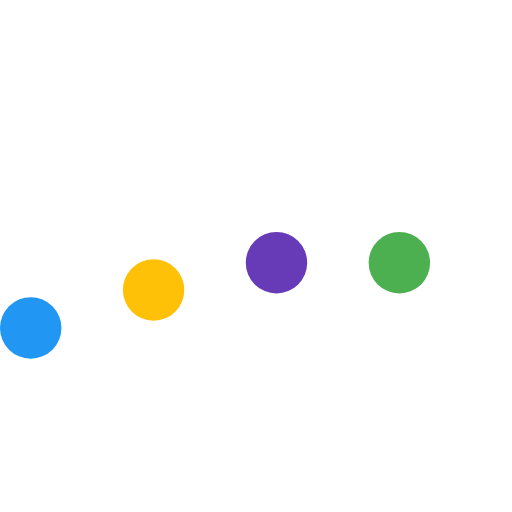
t = 0.00 s
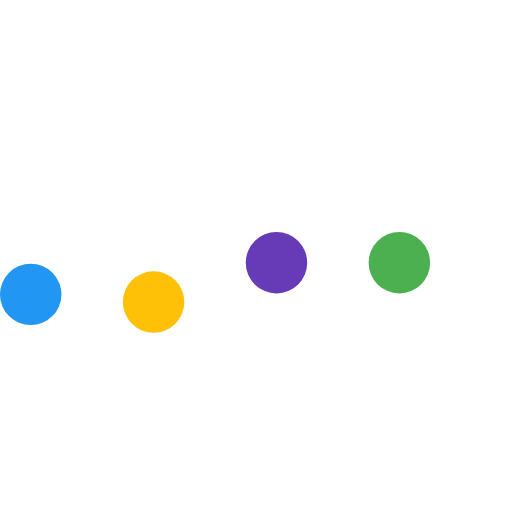
t = 0.23 s
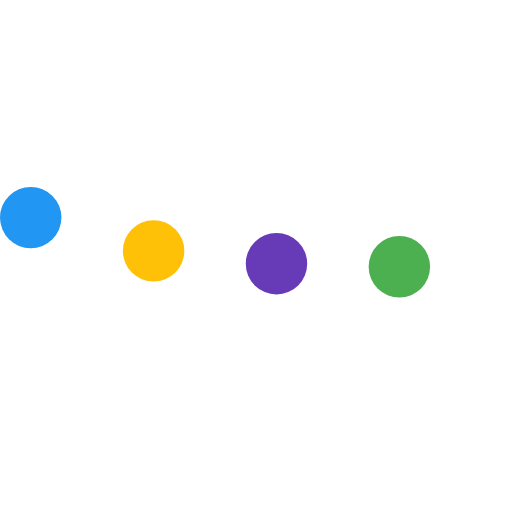
t = 0.48 s
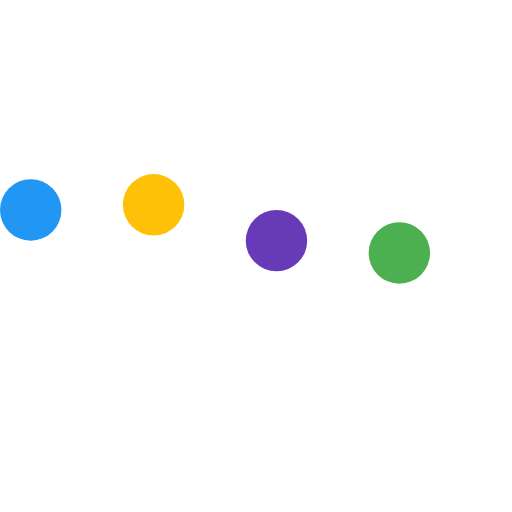
t = 0.70 s
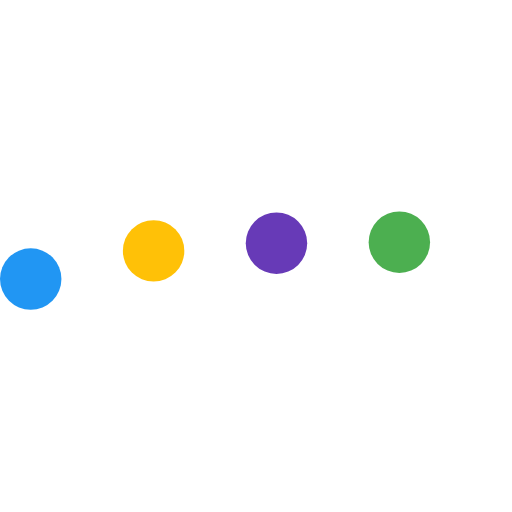
t = 0.93 s
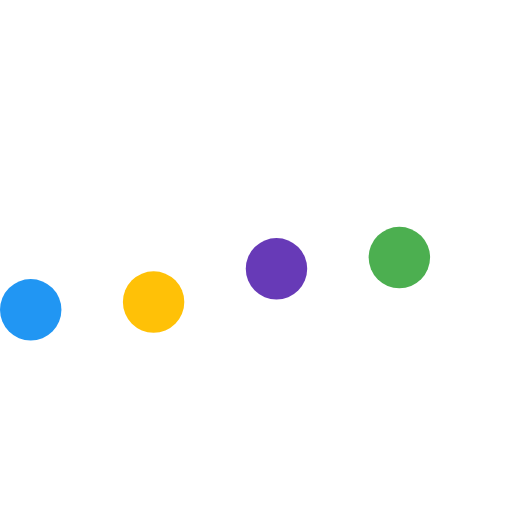
t = 1.18 s

The animated SVG that drew these frames (rendered in a browser with its animation timeline set to each time). Animation: 4 SMIL elements (animateTransform=4); one cycle of 1.40 s, repeats indefinitely.

<svg version="1.1" id="L5" xmlns="http://www.w3.org/2000/svg" xmlns:xlink="http://www.w3.org/1999/xlink" x="0px" y="0px" viewBox="0 0 100 100" enable-background="new 0 0 0 0" xml:space="preserve">
  <circle fill="#2196F3" stroke="none" cx="6" cy="50" r="6" transform="translate(0 14.0507)">
    <animateTransform attributeName="transform" dur="1s" type="translate" values="0 15 ; 0 -15; 0 15" repeatCount="indefinite" begin="0.1"></animateTransform>
  </circle>
  <circle fill="#FFC107" stroke="none" cx="30" cy="50" r="6" transform="translate(0 6.63288)">
    <animateTransform attributeName="transform" dur="1s" type="translate" values="0 10 ; 0 -10; 0 10" repeatCount="indefinite" begin="0.2"></animateTransform>
  </circle>
  <circle fill="#673AB7" stroke="none" cx="54" cy="50" r="6" transform="translate(0 1.31644)">
    <animateTransform attributeName="transform" dur="1s" type="translate" values="0 5 ; 0 -5; 0 5" repeatCount="indefinite" begin="0.3"></animateTransform>
  </circle>
  
    <circle fill="#4CAF50" stroke="none" cx="78" cy="50" r="6" transform="translate(0 1.31644)">
    <animateTransform attributeName="transform" dur="1s" type="translate" values="0 3 ; 0 -3; 0 3" repeatCount="indefinite" begin="0.4"></animateTransform>
  </circle>
</svg>